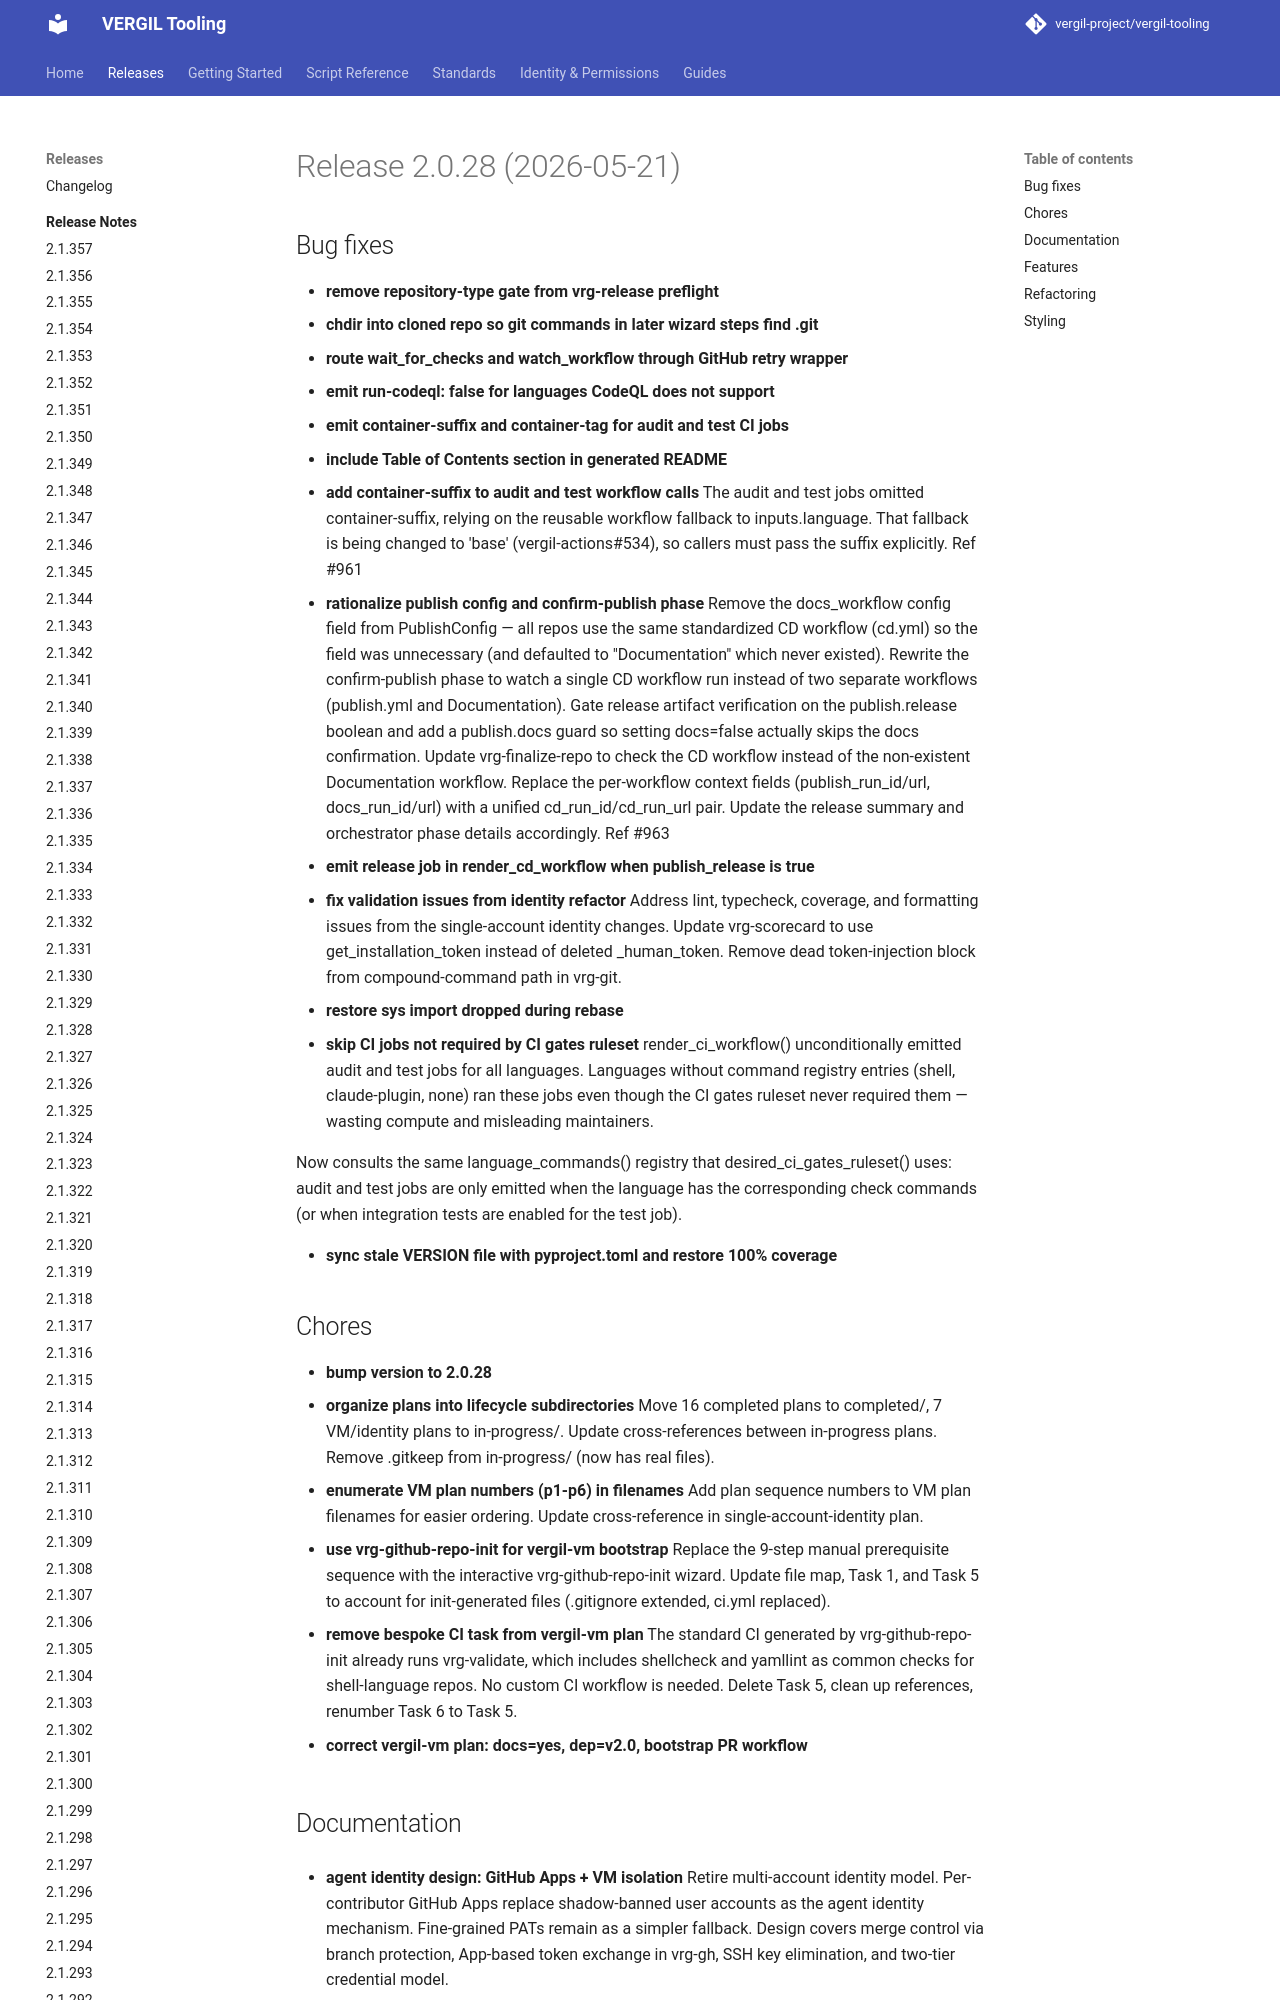

repository: vergil-project/vergil-tooling · page: dev/releases/v2.0.28/index.html · generator: mkdocs


# Release 2.0.28 (2026-05-21)

## Bug fixes

- **remove repository-type gate from vrg-release preflight**
- **chdir into cloned repo so git commands in later wizard steps find .git**
- **route wait_for_checks and watch_workflow through GitHub retry wrapper**
- **emit run-codeql: false for languages CodeQL does not support**
- **emit container-suffix and container-tag for audit and test CI jobs**
- **include Table of Contents section in generated README**
- **add container-suffix to audit and test workflow calls**
The audit and test jobs omitted container-suffix, relying on the reusable workflow fallback to inputs.language. That fallback is being changed to 'base' (vergil-actions#534), so callers must pass the suffix explicitly. Ref #961
